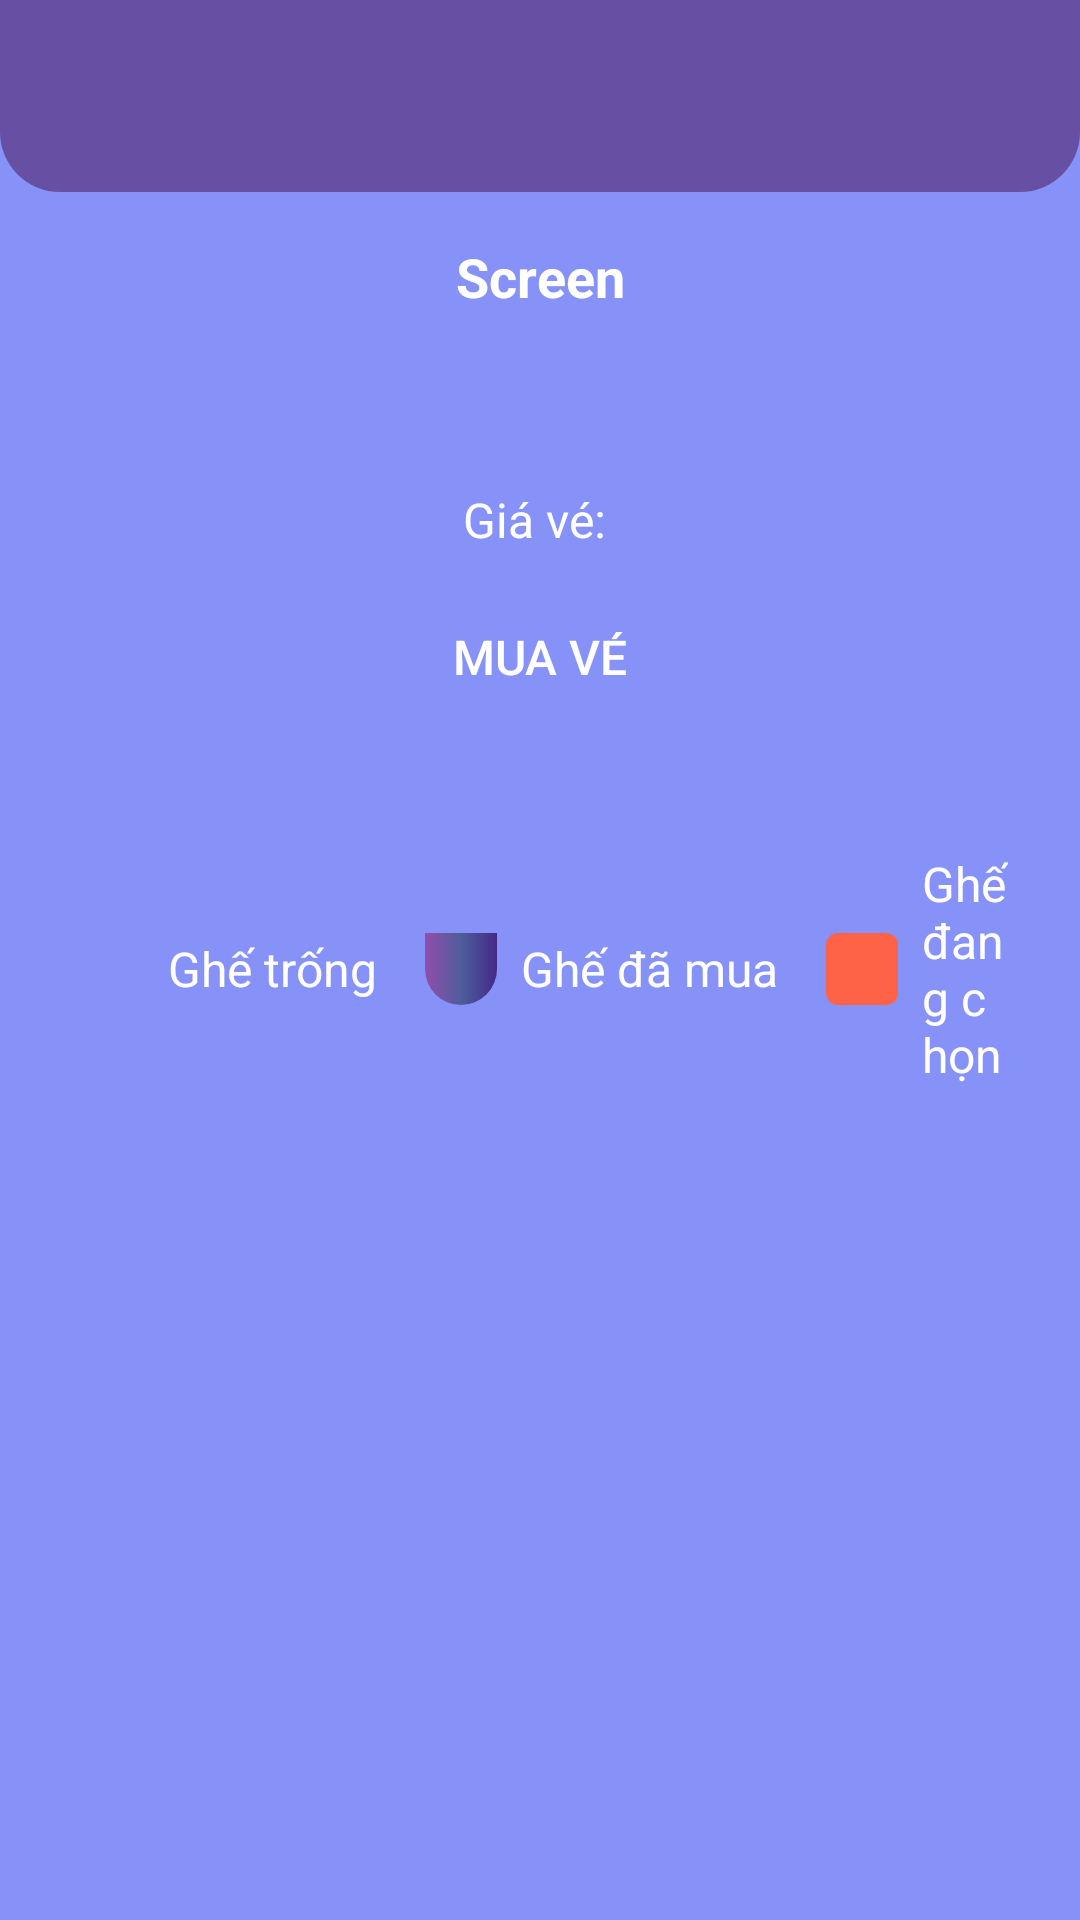

Here is an Android app screen rendered from its layout file. Give the layout XML and the strings, colors and styles it references.
<!-- AndroidManifest.xml: application theme Theme.MyApp -->
<!-- res/layout/activity_seat_selection.xml -->
<?xml version="1.0" encoding="utf-8"?>
<ScrollView xmlns:android="http://schemas.android.com/apk/res/android"
    android:layout_width="match_parent"
    android:background="@drawable/headerbkg"
    android:layout_height="match_parent">

    <LinearLayout
        android:layout_width="match_parent"
        android:layout_height="wrap_content"
        android:orientation="vertical">

        <androidx.appcompat.widget.Toolbar
            android:id="@+id/toolbar"
            android:layout_width="match_parent"
            android:layout_height="?attr/actionBarSize"
            android:background="@drawable/thanh_tieu_de"
            android:theme="@style/ThemeOverlay.AppCompat.Dark.ActionBar"
            android:popupTheme="@style/ThemeOverlay.AppCompat.Light"
            /> 


        <TextView
            android:id="@+id/screenTextView"
            android:layout_width="match_parent"
            android:layout_height="wrap_content"
            android:textColor="@color/white"
            android:gravity="center"
            android:text="Screen"
            android:textSize="18sp"
            android:textStyle="bold"
            android:padding="16dp"
            />

        <androidx.recyclerview.widget.RecyclerView
            android:id="@+id/seatRecyclerView"
            android:layout_width="match_parent"
            android:layout_height="wrap_content"
            android:layout_margin="16dp"/>

        <TextView
            android:id="@+id/priceTextView"
            android:layout_width="match_parent"
            android:layout_height="wrap_content"
            android:gravity="center"
            android:textColor="@color/white"
            android:text="Giá vé: "
            android:textSize="16sp"
            android:padding="10dp"
            />

        <androidx.appcompat.widget.AppCompatButton
            android:id="@+id/buyTicketButton"
            android:layout_width="wrap_content"
            android:layout_height="wrap_content"
            android:layout_gravity="center"
            android:text="Mua vé"
            android:padding="14dp"
            android:background="@drawable/button"
            android:textColor="@android:color/white"
            android:textSize="16sp"
            android:layout_marginBottom="16dp"/>

        <LinearLayout
            android:layout_width="match_parent"
            android:layout_height="wrap_content"
            android:orientation="horizontal"
            android:gravity="center"
            android:padding="16dp">

            <LinearLayout
                android:layout_width="wrap_content"
                android:layout_height="wrap_content"
                android:orientation="horizontal"
                android:gravity="center"
                android:padding="8dp">

                <View
                    android:layout_width="24dp"
                    android:layout_height="24dp"
                    android:background="@drawable/seat_background"/>

                <TextView
                    android:layout_width="wrap_content"
                    android:layout_height="wrap_content"
                    android:layout_marginStart="8dp"
                    android:text="Ghế trống"
                    android:textColor="@color/white"
                    android:textSize="16sp"/>
            </LinearLayout>

            <LinearLayout
                android:layout_width="wrap_content"
                android:layout_height="wrap_content"
                android:orientation="horizontal"
                android:gravity="center"
                android:padding="8dp">

                <View
                    android:layout_width="24dp"
                    android:layout_height="24dp"
                    android:background="@drawable/tron_mau"/>

                <TextView
                    android:layout_width="wrap_content"
                    android:layout_height="wrap_content"
                    android:layout_marginStart="8dp"
                    android:textColor="@color/white"
                    android:text="Ghế đã mua"
                    android:textSize="16sp"/>
            </LinearLayout>

            <LinearLayout
                android:layout_width="wrap_content"
                android:layout_height="wrap_content"
                android:orientation="horizontal"
                android:gravity="center"
                android:padding="8dp">

                <View
                    android:layout_width="24dp"
                    android:layout_height="24dp"
                    android:background="@drawable/seat_selected"/>

                <TextView
                    android:layout_width="wrap_content"
                    android:layout_height="wrap_content"
                    android:textColor="@color/white"
                    android:layout_marginStart="8dp"
                    android:text="Ghế đang chọn"
                    android:textSize="16sp"/>
            </LinearLayout>
        </LinearLayout>
    </LinearLayout>
</ScrollView>
<!-- resources referenced by this layout -->
<resources>
  <color name="white">#FFFFFFFF</color>
  <!-- drawable headerbkg: jpg bitmap (drawable, 8922 bytes) -->
  <!-- drawable seat_selected (drawable) -->
  <?xml version="1.0" encoding="utf-8"?>
  <shape xmlns:android="http://schemas.android.com/apk/res/android">
      <solid android:color="#FF6347"/> 
      <corners android:radius="4dp"/>
  </shape>
  <!-- drawable thanh_tieu_de (drawable) -->
  <shape xmlns:android="http://schemas.android.com/apk/res/android">
      <corners android:bottomLeftRadius="20dp"
               android:bottomRightRadius="20dp" />
      <solid android:color="#6750A4"/>
  </shape>
  <!-- drawable tron_mau (drawable) -->
  <shape xmlns:android="http://schemas.android.com/apk/res/android">
  <corners android:bottomLeftRadius="20dp"
      android:bottomRightRadius="20dp" />
  <gradient
      android:angle="360"
      android:endColor="#442988"
      android:centerColor="#4E5D9C"
      android:startColor="#914EAB"
      android:type="linear"/>
  </shape>
  <style name="Theme.MyApp" parent="Base.Theme.MyApp" />
  <style name="Base.Theme.MyApp" parent="Theme.Material3.DayNight.NoActionBar">
          
          
      </style>
</resources>
